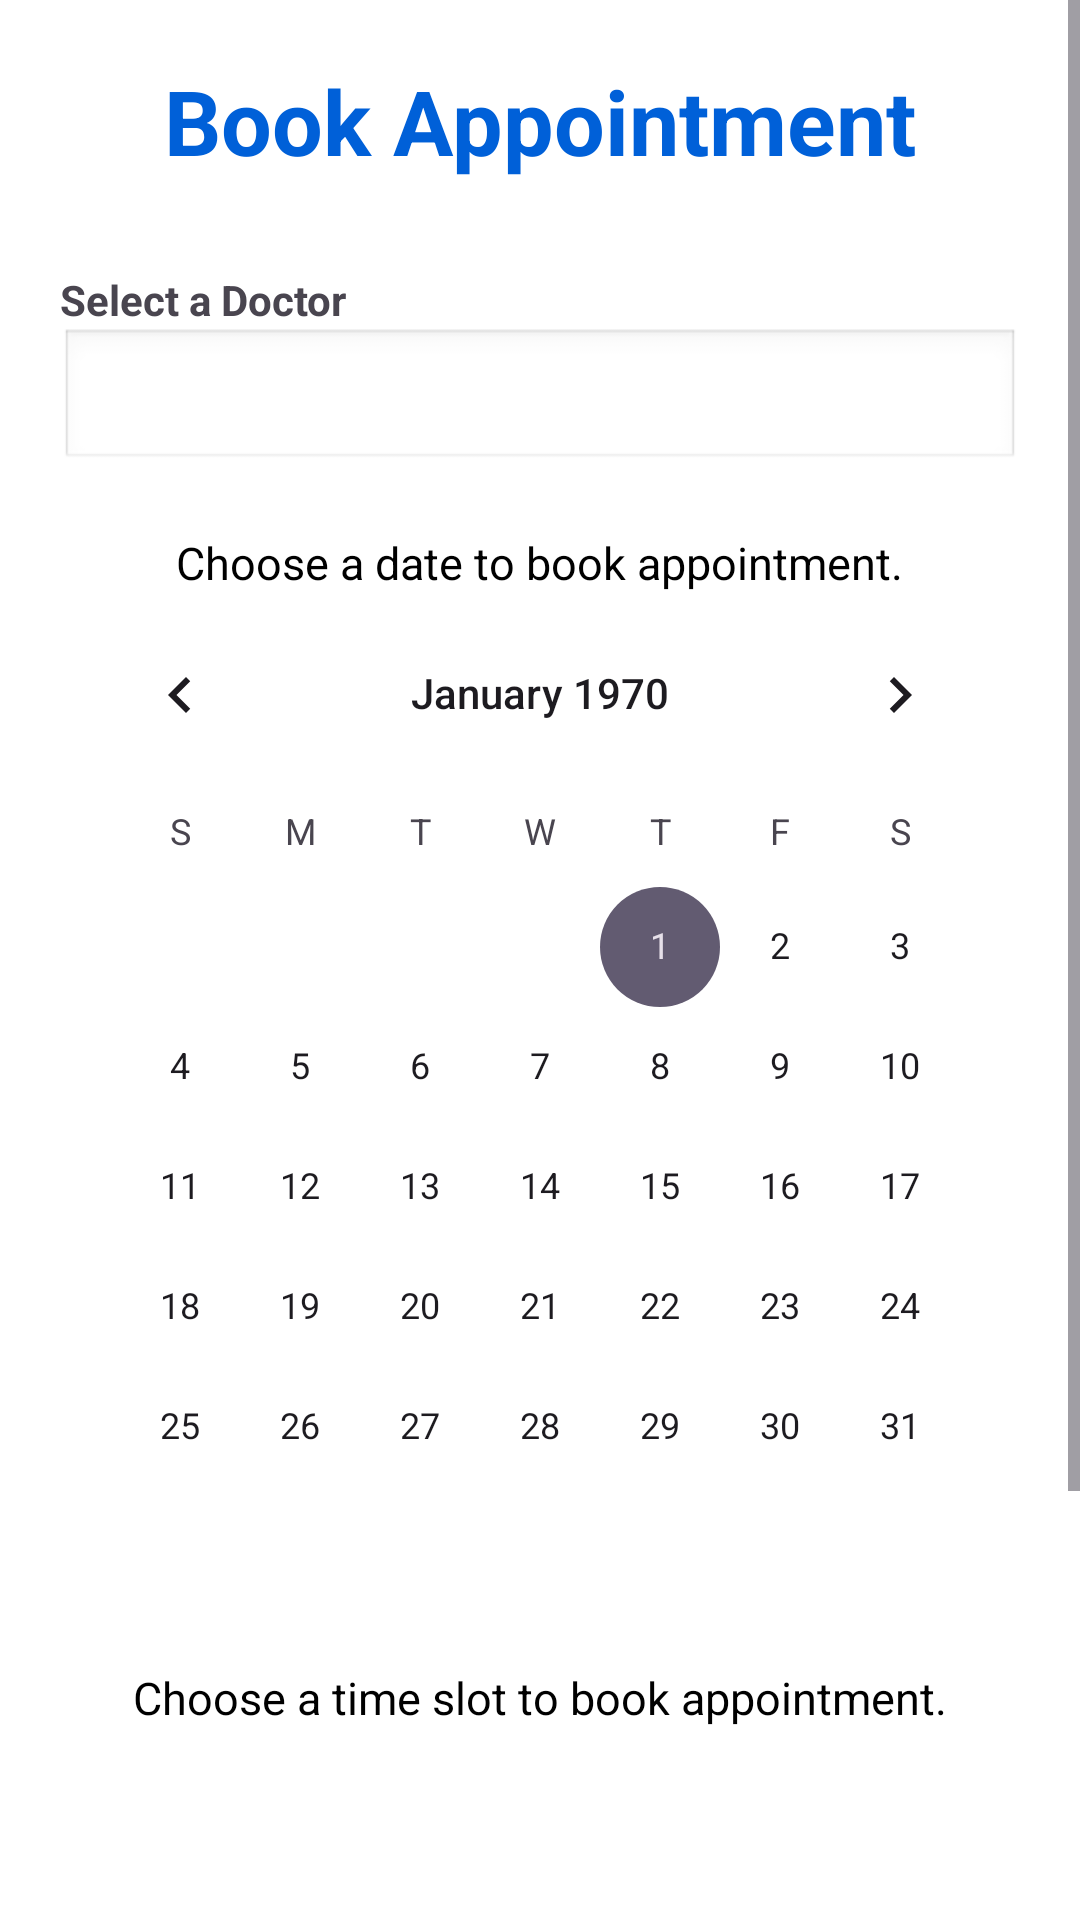

Here is an Android app screen rendered from its layout file. Give the layout XML and the strings, colors and styles it references.
<!-- AndroidManifest.xml: application theme Theme.QuickDoc -->
<!-- res/layout/book_appointment.xml -->
<?xml version="1.0" encoding="utf-8"?>
<ScrollView
    xmlns:android="http://schemas.android.com/apk/res/android"
    xmlns:app="http://schemas.android.com/apk/res-auto"
    xmlns:tools="http://schemas.android.com/tools"
    android:id="@+id/main"
    android:layout_width="match_parent"
    android:layout_height="match_parent"
    tools:context=".book_appointment"
    android:orientation="vertical"
    android:fitsSystemWindows="true"
    android:background="@color/white">
    <LinearLayout
        android:layout_width="match_parent"
        android:layout_height="wrap_content"
        android:orientation="vertical"
        android:padding="20dp">

        <TextView
            android:id="@+id/tvBookAppointment"
            android:layout_width="wrap_content"
            android:layout_height="wrap_content"
            android:text="Book Appointment"
            android:textColor="#0060D8"
            android:textStyle="bold"
            android:textSize="30sp"
            android:layout_gravity="center_horizontal"
            android:layout_marginBottom="20dp"/>

        <TextView
            android:layout_width="wrap_content"
            android:layout_height="wrap_content"
            android:text="Select a Doctor"
            android:layout_marginTop="10dp"
            android:textStyle="bold"/>
        <Spinner
            android:id="@+id/spinnerDoctors"
            android:layout_width="match_parent"
            android:layout_height="48dp"
            android:background="@android:drawable/edit_text"
            android:spinnerMode="dropdown"/>

        <TextView
            android:id="@+id/tvChooseDate"
            android:layout_width="wrap_content"
            android:layout_height="wrap_content"
            android:text="Choose a date to book appointment."
            android:textColor="@color/black"
            android:textSize="15sp"
            android:layout_gravity="center_horizontal"
            android:layout_marginTop="20dp"/>

        <CalendarView
            android:id="@+id/cvDate"
            android:layout_width="match_parent"
            android:layout_height="wrap_content"/>

        <TextView
            android:id="@+id/tvChooseTime"
            android:layout_width="wrap_content"
            android:layout_height="wrap_content"
            android:text="Choose a time slot to book appointment."
            android:textColor="@color/black"
            android:textSize="15sp"
            android:layout_gravity="center_horizontal"
            android:layout_marginTop="20dp"/>

        <ListView
            android:id="@+id/lvTimeSlot"
            android:layout_width="match_parent"
            android:layout_height="150dp"
            android:choiceMode="singleChoice"/>

        <RelativeLayout
            android:layout_width="match_parent"
            android:layout_height="wrap_content"
            android:layout_marginTop="30dp">

            <Button
                android:id="@+id/btnBack"
                android:layout_width="wrap_content"
                android:layout_height="wrap_content"
                android:text="Back"
                android:textSize="20sp"
                android:backgroundTint="#4284D5"
                android:layout_alignParentStart="true"/>

            <Button
                android:id="@+id/btnDone"
                android:layout_width="wrap_content"
                android:layout_height="wrap_content"
                android:text="Done"
                android:textSize="20sp"
                android:backgroundTint="#4284D5"
                android:layout_alignParentEnd="true"/>



        </RelativeLayout>
    </LinearLayout>
</ScrollView>
<!-- resources referenced by this layout -->
<resources>
  <style name="Theme.QuickDoc" parent="Base.Theme.QuickDoc" />
  <style name="Base.Theme.QuickDoc" parent="Theme.Material3.DayNight.NoActionBar">
          
          
      </style>
  <!-- not gathered from this repository: default colours our renderer supplied (Android Studio template values) -->
  <color name="black">#FF000000</color>
  <color name="white">#FFFFFFFF</color>
</resources>
